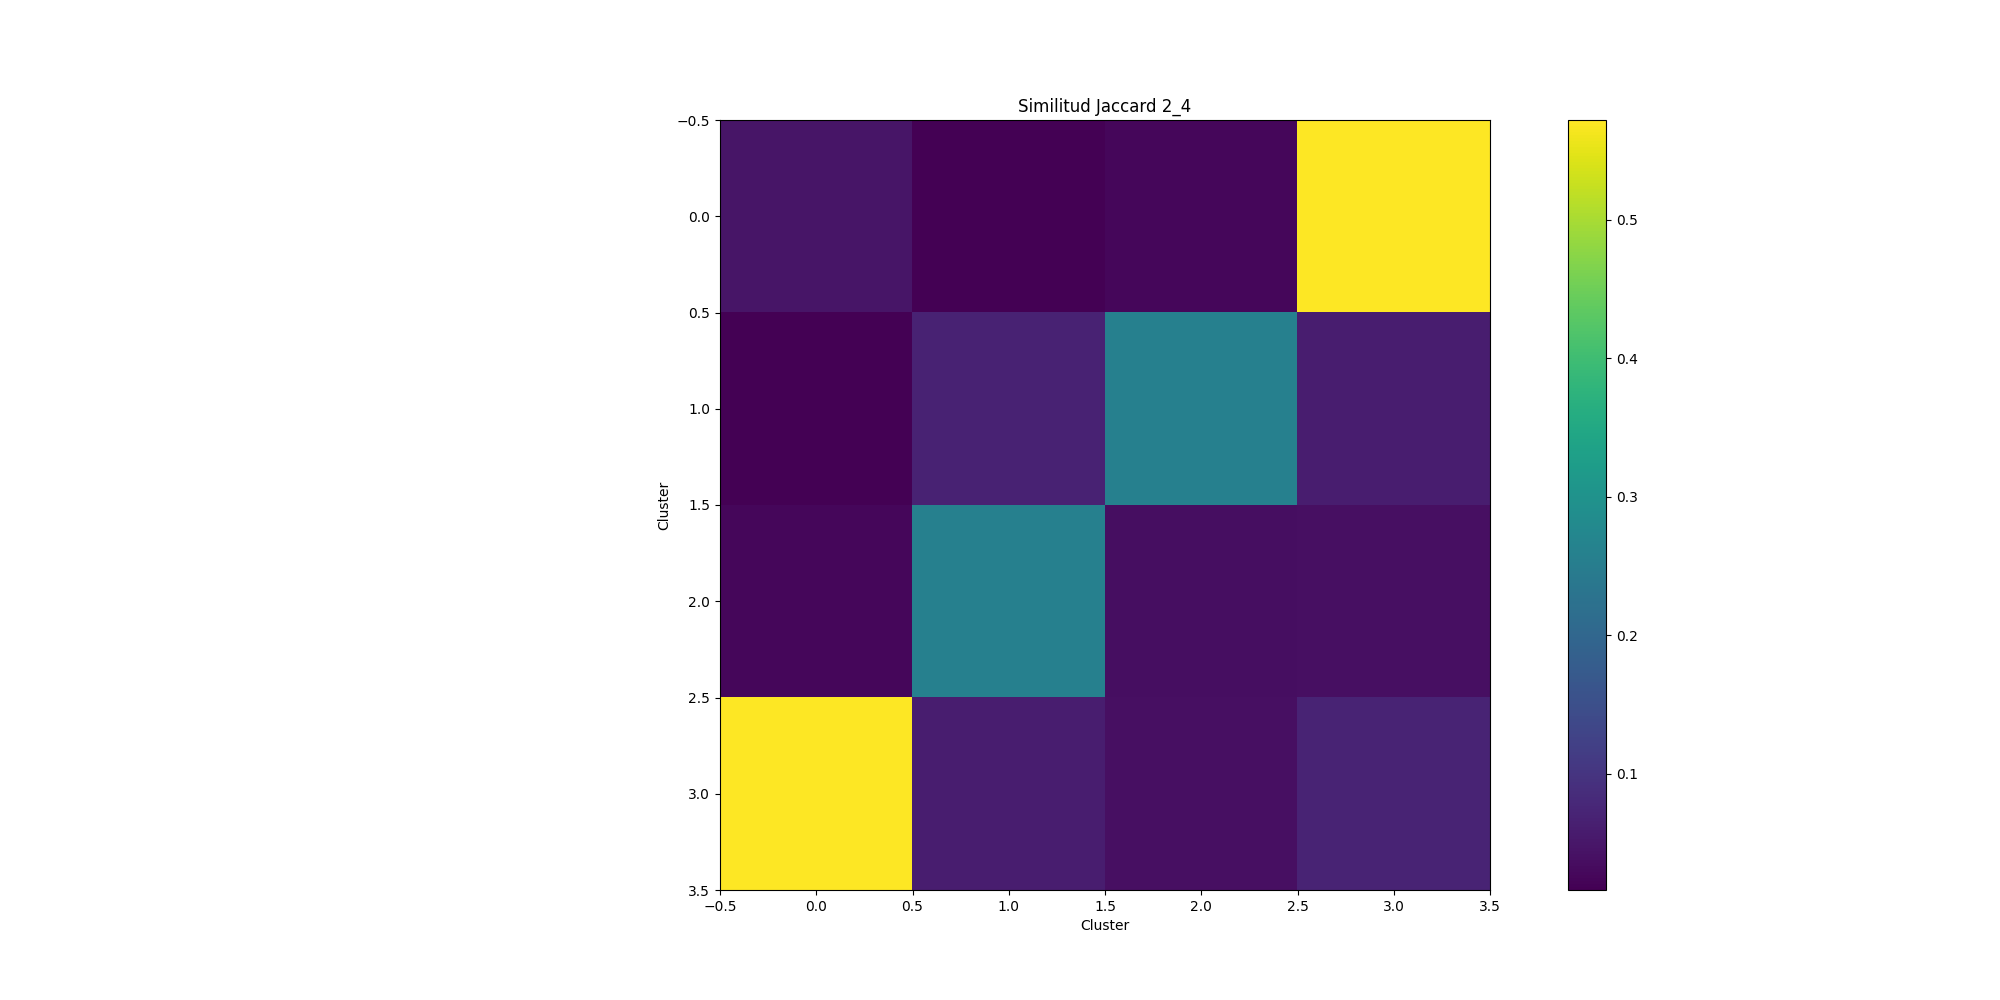

Values plotted in this chart, from the file beside it:
0.048107, 0.016000, 0.025641, 0.572187
0.016, 0.0703, 0.2572, 0.06043
0.02564, 0.2572, 0.03657, 0.03796
0.5722, 0.06043, 0.03796, 0.07081
